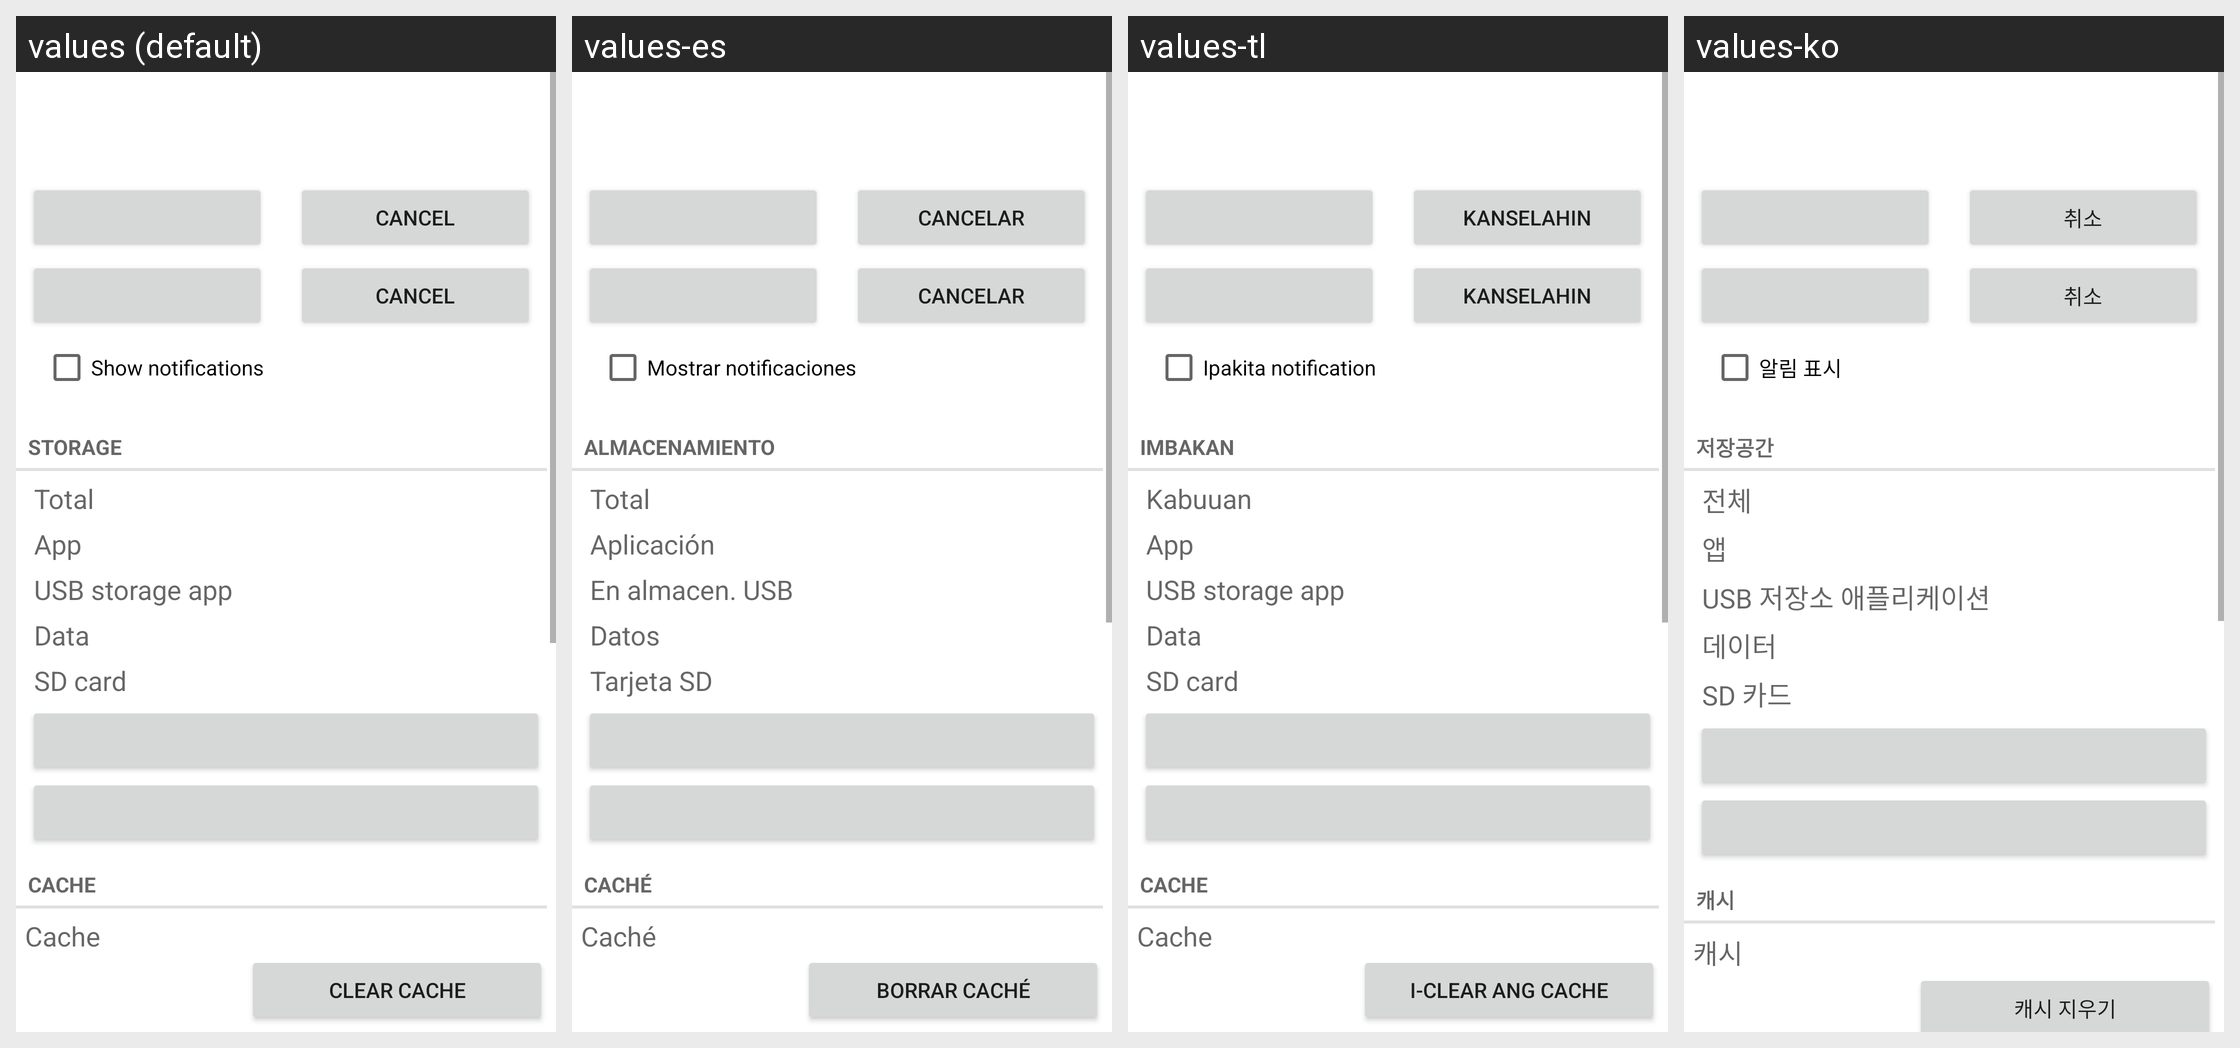

For this localized Android screen grid, give each drawn string resource with its value in every locale shown.
Android screen res/layout/installed_app_details.xml rendered under 4 locales, left to right: values (default), values-es, values-tl, values-ko. Device: Nexus 5 (rendered at 1080×1920; each locale shown at half size, 540×960, under a caption strip naming it); theme Theme.MaterialComponents.DayNight.NoActionBar.
Other locales in the repository, not shown: values-ar, values-cs, values-de, values-el, values-fa, values-fr, values-hu, values-in, values-it, values-iw, values-ms, values-nl, values-pt, values-pt-rPT, values-ro, values-ru, values-tr, values-vi, values-zh-rCN, values-zh-rTW.
Strings drawn on this screen, with the default value and each locale's value (text and hints the layout hard-codes, and strings that could not be matched under every locale, appear in the picture but are not listed):

app_notifications_switch_label
  values: Show notifications
  values-es: Mostrar notificaciones
  values-tl: Ipakita notification
  values-ko: 알림 표시

storage_label
  values: Storage
  values-es: Almacenamiento
  values-tl: Imbakan
  values-ko: 저장공간

total_size_label
  values: Total
  values-es: Total
  values-tl: Kabuuan
  values-ko: 전체

application_size_label
  values: App
  values-es: Aplicación
  values-tl: App
  values-ko: 앱

external_code_size_label
  values: USB storage app
  values-es: En almacen. USB
  values-tl: USB storage app
  values-ko: USB 저장소 애플리케이션

data_size_label
  values: Data
  values-es: Datos
  values-tl: Data
  values-ko: 데이터

external_data_size_label
  values: SD card
  values-es: Tarjeta SD
  values-tl: SD card
  values-ko: SD 카드

cache_header_label
  values: Cache
  values-es: Caché
  values-tl: Cache
  values-ko: 캐시

cache_size_label
  values: Cache
  values-es: Caché
  values-tl: Cache
  values-ko: 캐시

clear_cache_btn_text
  values: Clear cache
  values-es: Borrar caché
  values-tl: I-clear ang cache
  values-ko: 캐시 지우기

cancel
  values: Cancel
  values-es: Cancelar
  values-tl: Kanselahin
  values-ko: 취소
